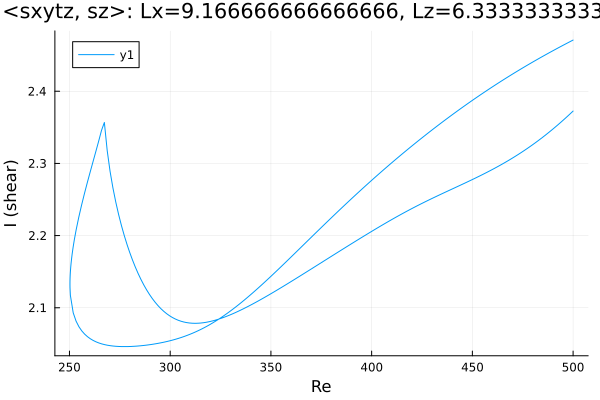

The file beside this chart, header and first rows:
Re, shear
500.0, 2.373
499.5, 2.371
498.1, 2.367
496.7, 2.364
495.2, 2.36
493.8, 2.357
492.4, 2.353
491, 2.35
489.6, 2.347
488.2, 2.343
486.8, 2.34
485.3, 2.337
483.9, 2.334
482.5, 2.331
481.1, 2.328
479.7, 2.325
478.3, 2.323
476.9, 2.32
475.4, 2.317
474, 2.315
472.6, 2.312
471.2, 2.31
469.8, 2.307
468.4, 2.305
467, 2.303
465.5, 2.3
464.1, 2.298
462.7, 2.296
461.3, 2.294
460.1, 2.292
458.7, 2.29
457.3, 2.288
455.9, 2.286
454.5, 2.284
453.1, 2.282
451.7, 2.28
450.2, 2.278
448.8, 2.276
447.4, 2.274
446, 2.272
445, 2.271
443.6, 2.269
442.1, 2.267
440.7, 2.266
439.3, 2.264
437.9, 2.262
436.5, 2.26
435.1, 2.258
433.7, 2.256
432.2, 2.254
430.8, 2.253
429.4, 2.251
428, 2.249
426.6, 2.247
425.2, 2.245
424.1, 2.243
422.7, 2.241
421.2, 2.239
419.8, 2.237
418.4, 2.235
... 364 more rows
